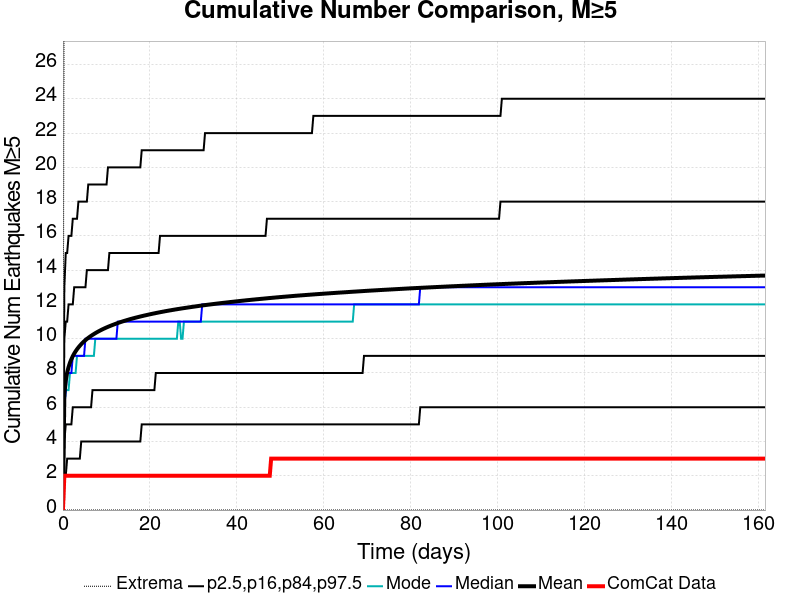

Source data for this figure (header and first rows):
Time (days), ComCat Data, Simulation Mean, Simulation Median, Simulation Mode, Simulation Minimum, Simulation Maximum, 2.5 %-ile, 16 %-ile, 84 %-ile, 97.5 %-ile
0.0, 0.0, 0.0, 0.0, 0.0, 0.0, 0.0, 0.0, 0.0, 0.0, 0.0
0.3234, 2.0, 6.781, 6.0, 6.0, 0.0, 35.0, 2.0, 4.0, 10.0, 13.0
0.6468, 2.0, 7.564, 7.0, 7.0, 0.0, 37.0, 2.0, 5.0, 11.0, 15.0
0.9702, 2.0, 8.023, 8.0, 7.0, 0.0, 37.0, 3.0, 5.0, 11.0, 15.0
1.294, 2.0, 8.345, 8.0, 7.0, 0.0, 37.0, 3.0, 5.0, 12.0, 16.0
1.617, 2.0, 8.598, 8.0, 8.0, 0.0, 37.0, 3.0, 5.0, 12.0, 16.0
1.94, 2.0, 8.804, 8.0, 8.0, 0.0, 37.0, 3.0, 5.0, 12.0, 16.0
2.264, 2.0, 8.98, 9.0, 8.0, 0.0, 37.0, 3.0, 6.0, 12.0, 17.0
2.587, 2.0, 9.132, 9.0, 8.0, 0.0, 38.0, 3.0, 6.0, 13.0, 17.0
2.911, 2.0, 9.264, 9.0, 8.0, 0.0, 38.0, 3.0, 6.0, 13.0, 17.0
3.234, 2.0, 9.382, 9.0, 9.0, 0.0, 39.0, 3.0, 6.0, 13.0, 17.0
3.558, 2.0, 9.49, 9.0, 9.0, 0.0, 39.0, 3.0, 6.0, 13.0, 18.0
3.881, 2.0, 9.587, 9.0, 9.0, 0.0, 39.0, 3.0, 6.0, 13.0, 18.0
4.204, 2.0, 9.68, 9.0, 9.0, 0.0, 39.0, 4.0, 6.0, 13.0, 18.0
4.528, 2.0, 9.765, 9.0, 9.0, 0.0, 39.0, 4.0, 6.0, 13.0, 18.0
4.851, 2.0, 9.842, 9.0, 9.0, 0.0, 40.0, 4.0, 6.0, 13.0, 18.0
5.175, 2.0, 9.916, 10.0, 9.0, 0.0, 40.0, 4.0, 6.0, 13.0, 18.0
5.498, 2.0, 9.984, 10.0, 9.0, 0.0, 40.0, 4.0, 6.0, 14.0, 18.0
5.821, 2.0, 10.05, 10.0, 9.0, 0.0, 40.0, 4.0, 6.0, 14.0, 19.0
6.145, 2.0, 10.11, 10.0, 9.0, 0.0, 40.0, 4.0, 6.0, 14.0, 19.0
6.468, 2.0, 10.16, 10.0, 9.0, 0.0, 40.0, 4.0, 6.0, 14.0, 19.0
6.792, 2.0, 10.22, 10.0, 9.0, 0.0, 40.0, 4.0, 7.0, 14.0, 19.0
7.115, 2.0, 10.27, 10.0, 9.0, 0.0, 40.0, 4.0, 7.0, 14.0, 19.0
7.439, 2.0, 10.32, 10.0, 10.0, 0.0, 40.0, 4.0, 7.0, 14.0, 19.0
7.762, 2.0, 10.37, 10.0, 10.0, 0.0, 40.0, 4.0, 7.0, 14.0, 19.0
8.085, 2.0, 10.41, 10.0, 10.0, 0.0, 40.0, 4.0, 7.0, 14.0, 19.0
8.409, 2.0, 10.46, 10.0, 10.0, 0.0, 40.0, 4.0, 7.0, 14.0, 19.0
8.732, 2.0, 10.5, 10.0, 10.0, 0.0, 40.0, 4.0, 7.0, 14.0, 19.0
9.056, 2.0, 10.54, 10.0, 10.0, 0.0, 40.0, 4.0, 7.0, 14.0, 19.0
9.379, 2.0, 10.58, 10.0, 10.0, 0.0, 40.0, 4.0, 7.0, 14.0, 19.0
9.702, 2.0, 10.62, 10.0, 10.0, 0.0, 40.0, 4.0, 7.0, 14.0, 19.0
10.03, 2.0, 10.66, 10.0, 10.0, 0.0, 40.0, 4.0, 7.0, 14.0, 19.0
10.35, 2.0, 10.69, 10.0, 10.0, 0.0, 40.0, 4.0, 7.0, 14.0, 20.0
10.67, 2.0, 10.73, 10.0, 10.0, 0.0, 41.0, 4.0, 7.0, 15.0, 20.0
11, 2.0, 10.76, 10.0, 10.0, 0.0, 42.0, 4.0, 7.0, 15.0, 20.0
11.32, 2.0, 10.79, 10.0, 10.0, 0.0, 42.0, 4.0, 7.0, 15.0, 20.0
11.64, 2.0, 10.82, 10.0, 10.0, 0.0, 42.0, 4.0, 7.0, 15.0, 20.0
11.97, 2.0, 10.85, 10.0, 10.0, 0.0, 42.0, 4.0, 7.0, 15.0, 20.0
12.29, 2.0, 10.88, 10.0, 10.0, 0.0, 42.0, 4.0, 7.0, 15.0, 20.0
12.61, 2.0, 10.91, 11.0, 10.0, 0.0, 42.0, 4.0, 7.0, 15.0, 20.0
12.94, 2.0, 10.94, 11.0, 10.0, 0.0, 42.0, 4.0, 7.0, 15.0, 20.0
13.26, 2.0, 10.97, 11.0, 10.0, 0.0, 42.0, 4.0, 7.0, 15.0, 20.0
13.58, 2.0, 11, 11.0, 10.0, 0.0, 43.0, 4.0, 7.0, 15.0, 20.0
13.91, 2.0, 11.02, 11.0, 10.0, 0.0, 43.0, 4.0, 7.0, 15.0, 20.0
14.23, 2.0, 11.05, 11.0, 10.0, 0.0, 43.0, 4.0, 7.0, 15.0, 20.0
14.55, 2.0, 11.07, 11.0, 10.0, 0.0, 43.0, 4.0, 7.0, 15.0, 20.0
14.88, 2.0, 11.1, 11.0, 10.0, 0.0, 45.0, 4.0, 7.0, 15.0, 20.0
15.2, 2.0, 11.12, 11.0, 10.0, 0.0, 45.0, 4.0, 7.0, 15.0, 20.0
15.52, 2.0, 11.15, 11.0, 10.0, 0.0, 45.0, 4.0, 7.0, 15.0, 20.0
15.85, 2.0, 11.17, 11.0, 10.0, 0.0, 45.0, 4.0, 7.0, 15.0, 20.0
16.17, 2.0, 11.19, 11.0, 10.0, 0.0, 45.0, 4.0, 7.0, 15.0, 20.0
16.49, 2.0, 11.21, 11.0, 10.0, 0.0, 45.0, 4.0, 7.0, 15.0, 20.0
16.82, 2.0, 11.23, 11.0, 10.0, 0.0, 45.0, 4.0, 7.0, 15.0, 20.0
17.14, 2.0, 11.25, 11.0, 10.0, 0.0, 45.0, 4.0, 7.0, 15.0, 20.0
17.46, 2.0, 11.27, 11.0, 10.0, 0.0, 45.0, 4.0, 7.0, 15.0, 20.0
17.79, 2.0, 11.29, 11.0, 10.0, 0.0, 45.0, 4.0, 7.0, 15.0, 20.0
18.11, 2.0, 11.31, 11.0, 10.0, 0.0, 45.0, 5.0, 7.0, 15.0, 21.0
18.43, 2.0, 11.33, 11.0, 10.0, 0.0, 45.0, 5.0, 7.0, 15.0, 21.0
18.76, 2.0, 11.35, 11.0, 10.0, 0.0, 45.0, 5.0, 7.0, 15.0, 21.0
19.08, 2.0, 11.37, 11.0, 10.0, 0.0, 45.0, 5.0, 7.0, 15.0, 21.0
... 440 more rows
